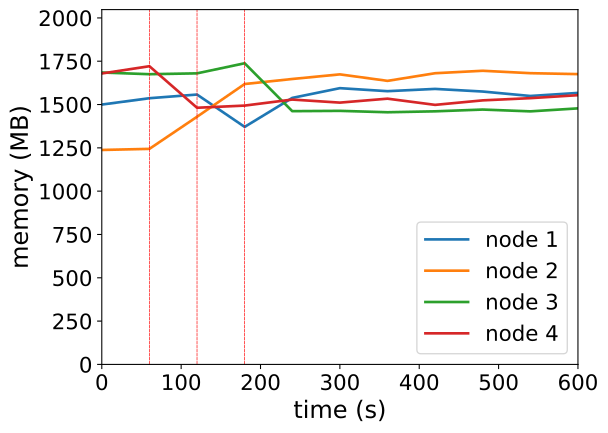

Values plotted in this chart, from the file beside it:
timestamp, ppgcc-m02_pod_amount, ppgcc-m02_memory, ppgcc-m02_cpu, ppgcc-m03_pod_amount, ppgcc-m03_memory, ppgcc-m03_cpu, ppgcc-m04_pod_amount, ppgcc-m04_memory, ppgcc-m04_cpu, ppgcc-m05_pod_amount, ppgcc-m05_memory, ppgcc-m05_cpu
0, 5, 1535904, 1021958751, 5, 1267540, 270920740, 5, 1725348, 1447071075, 5, 1719624, 1585965731
60, 5, 1573392, 1044344060, 5, 1274008, 257264832, 5, 1715316, 1399374081, 5, 1762524, 1614053786
120, 5, 1595040, 1030343943, 6, 1463824, 384432069, 5, 1720332, 1461975366, 4, 1517004, 1443645103
180, 4, 1403904, 881152869, 7, 1657336, 898246580, 5, 1779996, 1503453090, 4, 1529808, 1100516146
240, 5, 1575240, 819853936, 7, 1687036, 1111034140, 4, 1496856, 1241470980, 4, 1565448, 1145868502
300, 5, 1632792, 1184335888, 7, 1714360, 1134990054, 4, 1498704, 906207026, 4, 1547364, 1150445408
360, 5, 1614972, 1157761672, 7, 1675948, 1104333305, 4, 1490388, 963365462, 4, 1570728, 1171209172
420, 5, 1628436, 1107255744, 7, 1721092, 1077278346, 4, 1495932, 968940356, 4, 1534032, 1208619567
480, 5, 1612860, 1116630384, 7, 1735612, 1166671050, 4, 1506360, 945738474, 4, 1560696, 1137439027
540, 5, 1586592, 1133243858, 7, 1721356, 1122745872, 4, 1495668, 944011601, 4, 1573764, 1187447209
600, 5, 1604676, 1113811442, 7, 1715812, 1086012089, 4, 1513356, 1006329960, 4, 1591320, 1117092178
